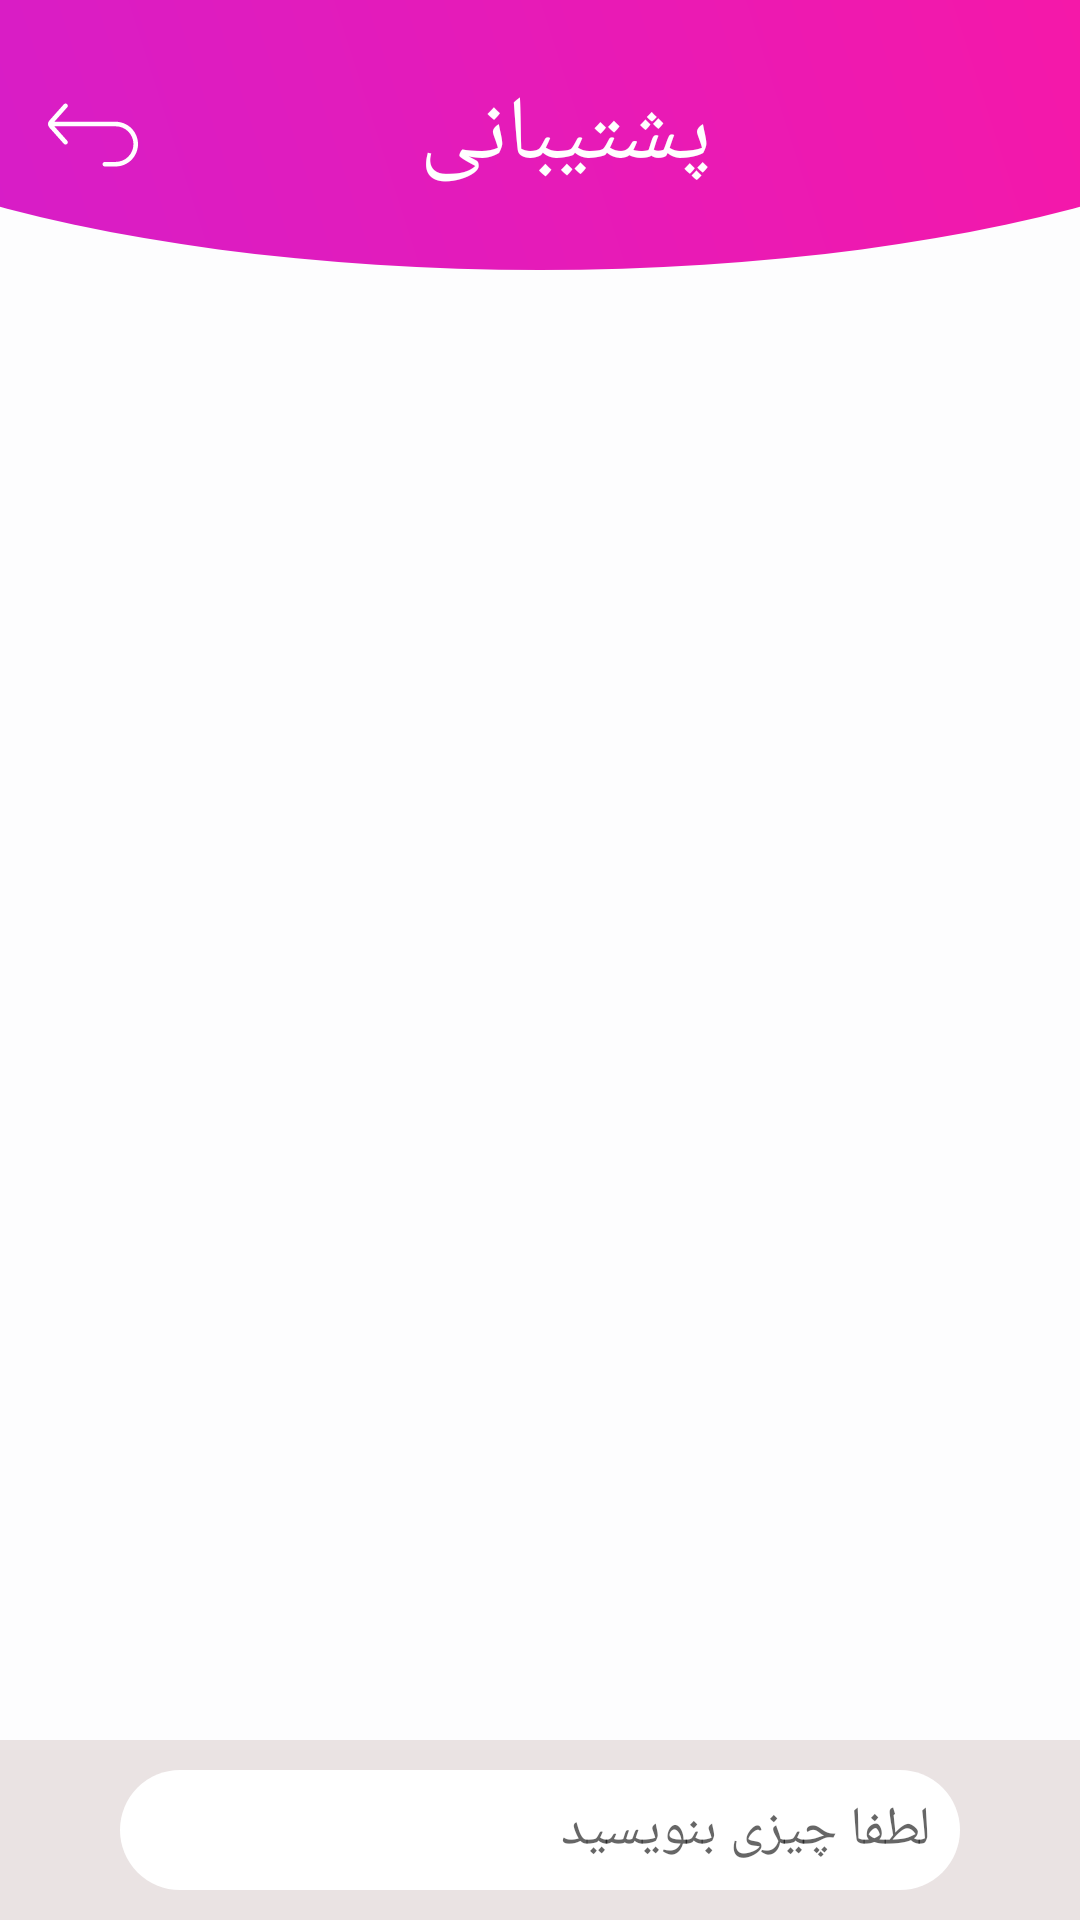

Here is an Android app screen rendered from its layout file. Give the layout XML and the strings, colors and styles it references.
<!-- AndroidManifest.xml: application theme AppTheme -->
<!-- res/layout/chat.xml -->
<?xml version="1.0" encoding="utf-8"?>
<RelativeLayout xmlns:android="http://schemas.android.com/apk/res/android"
    xmlns:tools="http://schemas.android.com/tools"
    xmlns:app="http://schemas.android.com/apk/res-auto"
    android:layout_width="fill_parent"
    android:layout_height="fill_parent"
    android:orientation="vertical"
    tools:context="com.example.malizen.bimarapp.Chat"
    android:background="#fdfdfe">


    <android.support.v7.widget.Toolbar
        android:id="@+id/toolbar"
        android:layout_width="match_parent"
        android:layout_height="90dp"
        android:background="@drawable/img_view"
        app:layout_constraintBottom_toBottomOf="parent"
        app:layout_constraintEnd_toEndOf="parent"
        app:layout_constraintStart_toStartOf="parent"
        app:layout_constraintTop_toTopOf="parent"
        app:layout_constraintVertical_bias="0.0">

        <ImageView
            android:id="@+id/signs"
            android:layout_width="30dp"
            android:layout_height="30dp"
            android:src="@drawable/ic_return" />

        <TextView
            android:id="@+id/txtMain"
            android:layout_width="wrap_content"
            android:layout_height="wrap_content"
            android:layout_marginLeft="100dp"
            android:gravity="center_horizontal"
            android:padding="10dp"
            android:text="@string/posh"
            android:textColor="#ffffff"
            android:textSize="30dp" />
    </android.support.v7.widget.Toolbar>
    <ListView
        android:id="@+id/listview"
        android:layout_width="match_parent"
        android:layout_height="wrap_content"
        android:layout_marginBottom="80dp"
        android:layout_marginTop="100dp"
        android:divider="@null"
        android:dividerHeight="0dp"/>

    <RelativeLayout
        android:id="@+id/form"
        android:layout_height="60dp"
        android:layout_width="match_parent"
        android:layout_alignParentBottom="true"
        android:layout_alignParentLeft="true"
        android:orientation="vertical"
        android:background="#eae3e3"  >

        <ImageView
            android:id="@+id/camera"
            android:layout_width="wrap_content"
            android:layout_height="wrap_content"
            android:layout_alignBottom="@+id/editText"
            android:layout_alignParentLeft="true"
            android:layout_gravity="center"
            android:layout_marginStart="10dp"
            android:layout_marginLeft="10dp"
            android:layout_marginTop="10dp"
            android:layout_marginEnd="10dp"
            android:layout_marginBottom="6dp"
            android:background="@drawable/ic_photo_camera_black_24dp"
            android:padding="10dp"
            android:scaleType="fitCenter" />

        <EditText
            android:id="@+id/editText"
            android:layout_width="match_parent"
            android:layout_height="40dp"
            android:layout_centerInParent="true"
            android:layout_gravity="center"
            android:background="@drawable/edttext"
            android:hint="@string/text"
            android:layout_marginLeft="40dp"
            android:layout_marginRight="40dp"
            android:paddingLeft="10dp"
            android:paddingRight="10dp" />

        <ImageView
            android:id="@+id/img"
            android:layout_width="wrap_content"
            android:layout_height="wrap_content"
            android:layout_alignBottom="@+id/editText"
            android:layout_alignParentRight="true"
            android:layout_gravity="center"
            android:layout_marginHorizontal="10dp"
            android:layout_marginStart="10dp"
            android:layout_marginTop="10dp"
            android:layout_marginEnd="10dp"
            android:layout_marginRight="10dp"
            android:layout_marginBottom="7dp"
            android:background="@drawable/ic_send_black_24dp"
            android:padding="10dp"
            android:scaleType="fitCenter" />


    </RelativeLayout>

</RelativeLayout>
<!-- resources referenced by this layout -->
<resources>
  <!-- drawable edttext (drawable) -->
  <?xml version="1.0" encoding="utf-8"?>
  <shape xmlns:android="http://schemas.android.com/apk/res/android"
      android:shape="rectangle">
  
      <solid android:color="#ffffff" />
      <corners android:radius="70dp" />
  
  </shape>
  <!-- drawable ic_return (drawable-v24) -->
  <vector android:height="24dp" android:viewportHeight="512.001"
      android:viewportWidth="512.001" android:width="24dp" xmlns:android="http://schemas.android.com/apk/res/android">
      <path android:fillColor="#FFFFFF" android:pathData="M384.834,180.699c-0.698,0 -348.733,0 -348.733,0l73.326,-82.187c4.755,-5.33 4.289,-13.505 -1.041,-18.26c-5.328,-4.754 -13.505,-4.29 -18.26,1.041l-82.582,92.56c-10.059,11.278 -10.058,28.282 0.001,39.557l82.582,92.561c2.556,2.865 6.097,4.323 9.654,4.323c3.064,0 6.139,-1.083 8.606,-3.282c5.33,-4.755 5.795,-12.93 1.041,-18.26l-73.326,-82.188c0,0 348.034,0 348.733,0c55.858,0 101.3,45.444 101.3,101.3s-45.443,101.3 -101.3,101.3h-61.58c-7.143,0 -12.933,5.791 -12.933,12.933c0,7.142 5.79,12.933 12.933,12.933h61.58c70.12,0 127.166,-57.046 127.166,-127.166C512,237.745 454.954,180.699 384.834,180.699z"/>
  </vector>
  <!-- drawable img_view (drawable) -->
  <?xml version="1.0" encoding="utf-8"?>
  <layer-list xmlns:android="http://schemas.android.com/apk/res/android">
      <item>
          <shape android:shape="rectangle"/>
      </item>
      <item
          android:left="-100dp"
          android:right="-100dp"
          android:top="-90dp">
          <shape android:shape="oval">
              <gradient
                  android:endColor="#CF1FCF"
                  android:startColor="#FF169F"
                  android:angle="225" />
          </shape>
      </item>
  </layer-list>
  <string name="posh">پشتیبانی</string>
  <string name="text">لطفا چیزی بنویسید</string>
  <style name="AppTheme" parent="Theme.AppCompat.Light.NoActionBar">
          
          <item name="colorPrimary">@color/colorPrimary</item>
          <item name="colorPrimaryDark">@color/colorPrimaryDark</item>
          <item name="colorAccent">@color/colorAccent</item>
      </style>
  <color name="colorPrimary">#f10fa5</color>
  <color name="colorPrimaryDark">#a11186</color>
  <color name="colorAccent">#797b72</color>
</resources>
